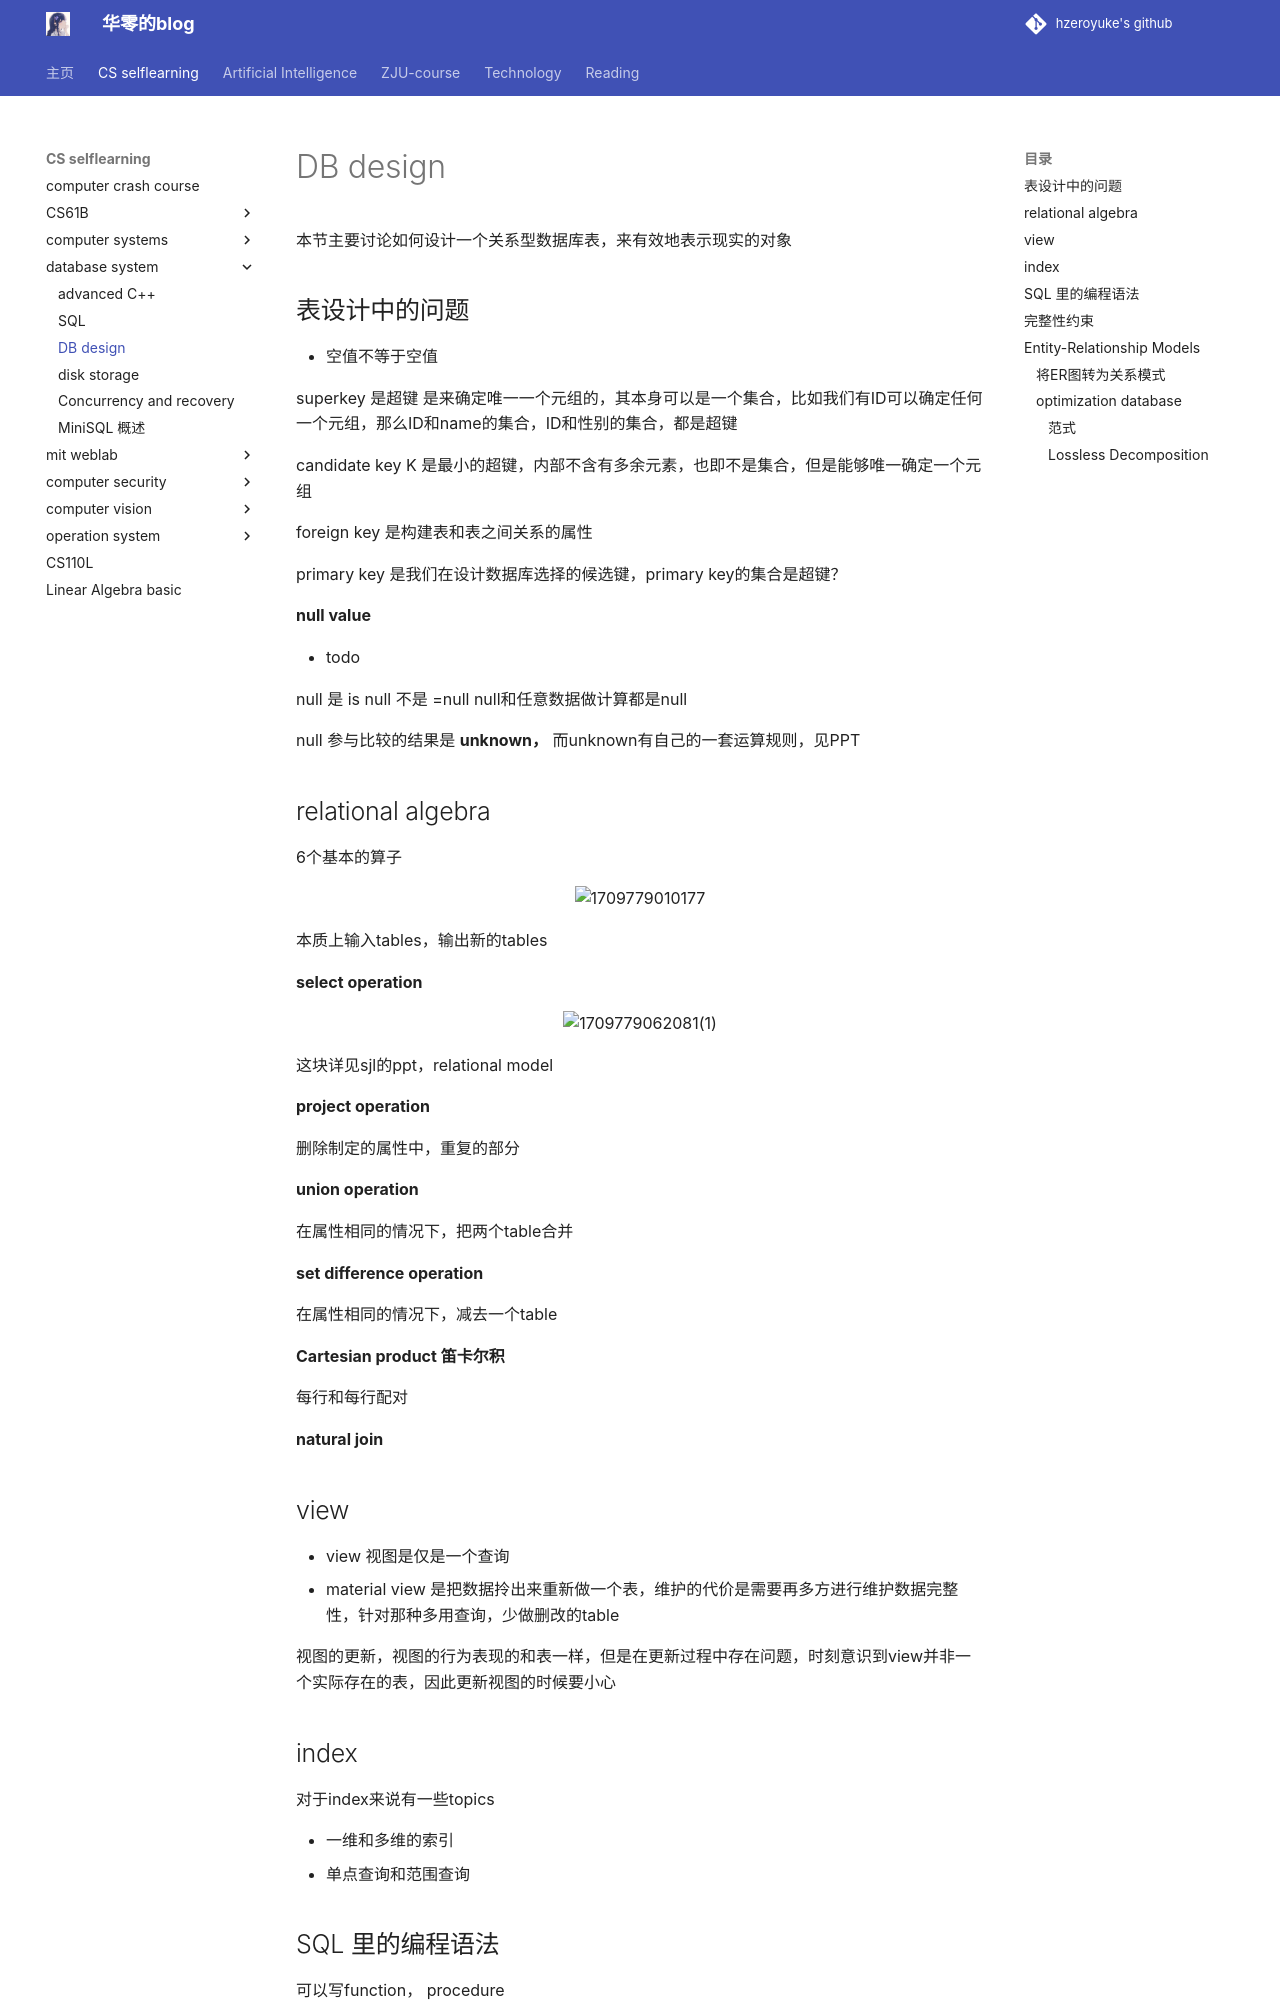

repository: hzeroyuke/my_blog · page: 国内外著名课程/cmu15445/DB design/index.html · generator: mkdocs

# DB design

本节主要讨论如何设计一个关系型数据库表，来有效地表示现实的对象

## 表设计中的问题

* 空值不等于空值

superkey 是超键 是来确定唯一一个元组的，其本身可以是一个集合，比如我们有ID可以确定任何一个元组，那么ID和name的集合，ID和性别的集合，都是超键

candidate key  K 是最小的超键，内部不含有多余元素，也即不是集合，但是能够唯一确定一个元组

foreign key 是构建表和表之间关系的属性

primary key 是我们在设计数据库选择的候选键，primary key的集合是超键？

**null value**

* todo

null 是 is null 不是 =null  null和任意数据做计算都是null

null 参与比较的结果是 **unknown，** 而unknown有自己的一套运算规则，见PPT

## relational algebra

6个基本的算子

![1709779010177](assets/1709779010177-20240307103657-f4kfwsb.png)

本质上输入tables，输出新的tables

**select operation**

![1709779062081(1)](assets/17097790620811-20240307103747-xakfrtz.png)

这块详见sjl的ppt，relational model

**project operation**

删除制定的属性中，重复的部分

**union operation**

在属性相同的情况下，把两个table合并

**set difference operation**

在属性相同的情况下，减去一个table

**Cartesian product 笛卡尔积**

每行和每行配对

**natural join**

## view

* view 视图是仅是一个查询
* material view 是把数据拎出来重新做一个表，维护的代价是需要再多方进行维护数据完整性，针对那种多用查询，少做删改的table

视图的更新，视图的行为表现的和表一样，但是在更新过程中存在问题，时刻意识到view并非一个实际存在的表，因此更新视图的时候要小心

## index

对于index来说有一些topics

* 一维和多维的索引
* 单点查询和范围查询

## SQL 里的编程语法

可以写function， procedure

if-else 和 while repeat

## 完整性约束
